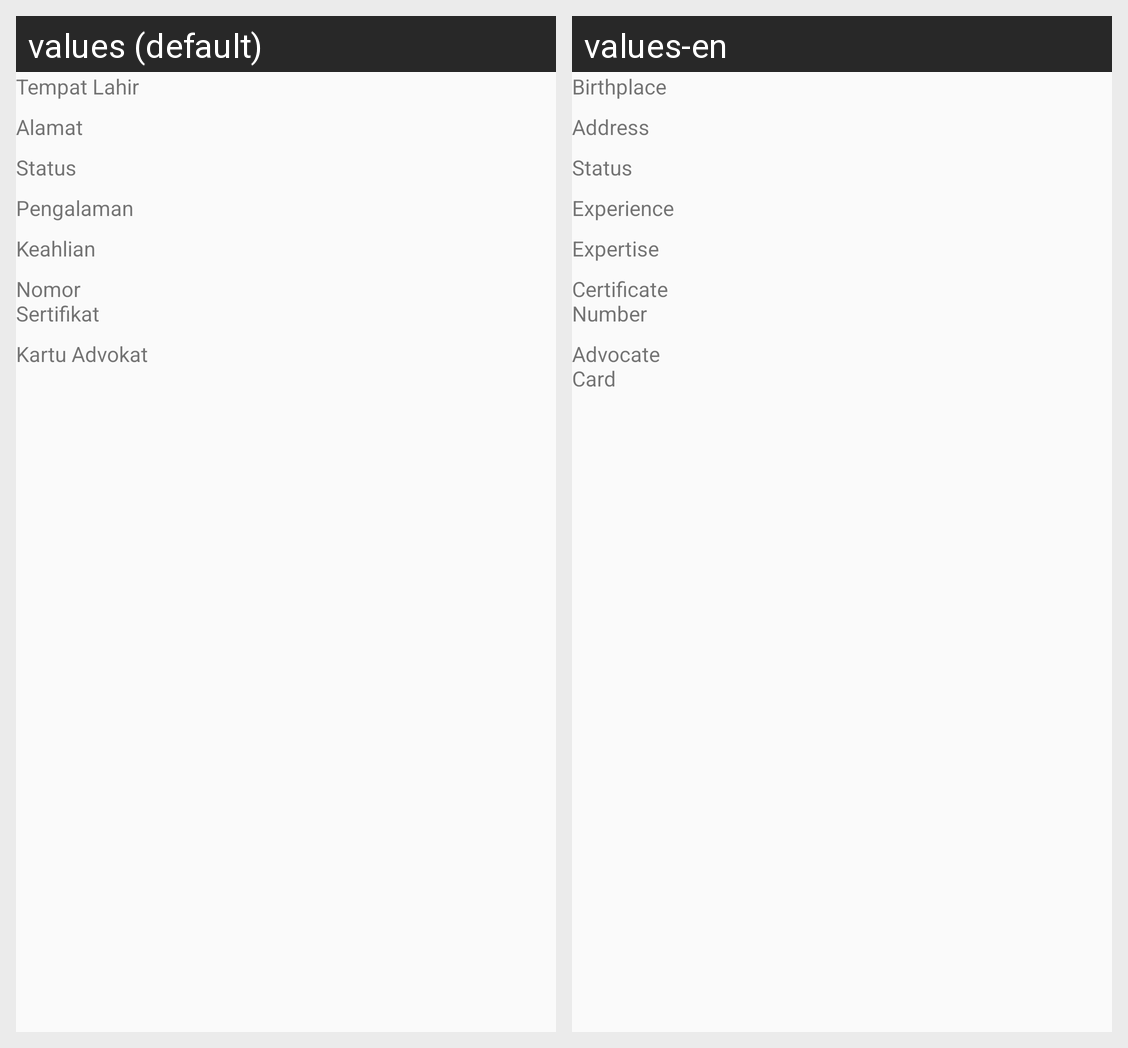

Translations of the strings shown on this Android screen, per locale in the grid:
Android screen res/layout/advocate_profile.xml rendered under 2 locales, left to right: values (default), values-en. Device: Nexus 5 (rendered at 1080×1920; each locale shown at half size, 540×960, under a caption strip naming it); theme AppTheme.
Strings drawn on this screen, with the default value and each locale's value (text and hints the layout hard-codes, and strings that could not be matched under every locale, appear in the picture but are not listed):

birthplace
  values: Tempat Lahir
  values-en: Birthplace

address
  values: Alamat
  values-en: Address

status
  values: Status
  values-en: Status

experience
  values: Pengalaman
  values-en: Experience

expertise
  values: Keahlian
  values-en: Expertise

certificate_number
  values: Nomor Sertifikat
  values-en: Certificate Number

advocate_card
  values: Kartu Advokat
  values-en: Advocate Card
